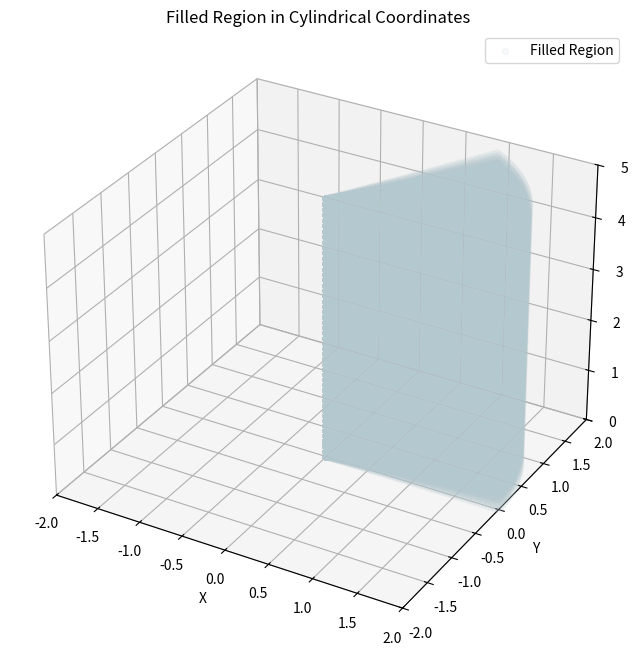

This figure's Python source:
import numpy as np
import matplotlib.pyplot as plt
from mpl_toolkits.mplot3d import Axes3D

# Create the figure and 3D axes
fig = plt.figure(figsize=(10, 8))
ax = fig.add_subplot(111, projection='3d')

# Parameters for the inequalities
r = np.linspace(0, 2, 50)  # Radius range
theta = np.linspace(0, np.pi / 3, 50)  # Angular range (0 to π/3)
z = np.linspace(0, 5, 50)  # Height range

# Create the meshgrid for the cylindrical coordinates
R, Theta, Z = np.meshgrid(r, theta, z)

# Convert cylindrical to Cartesian coordinates for plotting
X = R * np.cos(Theta)
Y = R * np.sin(Theta)

# Plot the filled region (volume)
ax.scatter(X, Y, Z, alpha=0.1, color='#B3C8CF', label='Filled Region')

# Add labels and limits
ax.set_xlabel('X')
ax.set_ylabel('Y')
ax.set_zlabel('Z')
ax.set_title('Filled Region in Cylindrical Coordinates')
ax.set_xlim([-2, 2])
ax.set_ylim([-2, 2])
ax.set_zlim([0, 5])
ax.legend()

# Show the plot
plt.show()